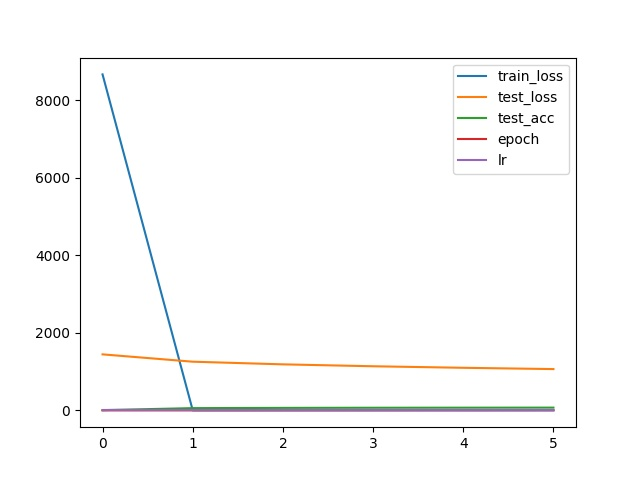

Data behind this chart, as committed beside it:
, train_loss, test_loss, test_acc, epoch, lr
0, tensor(8664.6172, grad_fn=<AddBackward0>…, tensor(1444.9220, grad_fn=<AddBackward0>…, tensor(7.0900), 0, 0.0001
1, 2.082, 1256, 58.55, 0, 0.0001
2, 1.863, 1187, 64.9, 1, 0.0001
3, 1.932, 1138, 68.12, 2, 0.0001
4, 1.736, 1099, 70.01, 3, 0.0001
5, 1.704, 1065, 71.48, 4, 0.0001
